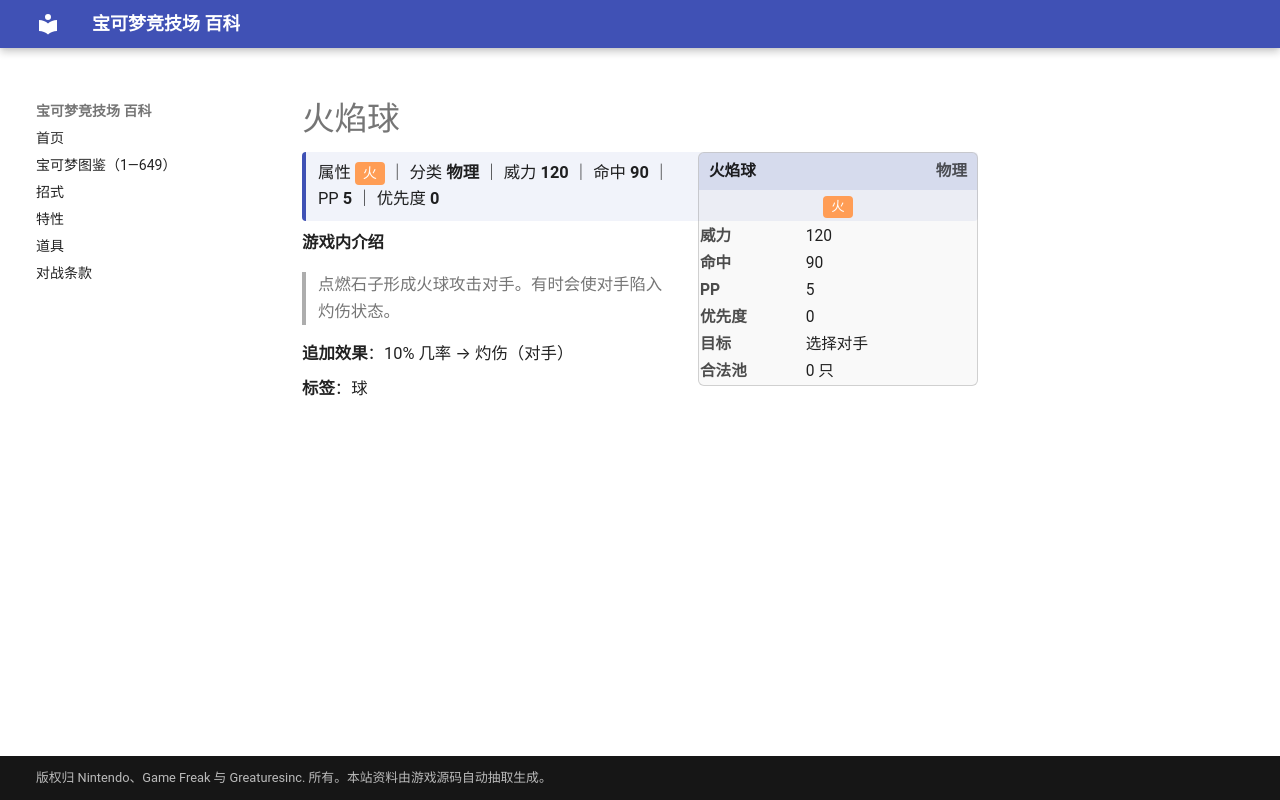

repository: nanmoboys/pkmn-arena-wiki · page: moves/火焰球/index.html · generator: mkdocs

# 火焰球

<div class="infobox">
<div class="ib-h"><span>火焰球</span><span class="ib-no">物理</span></div>
<div class="ib-ty"><span class="tp" style="background:#FF9D55">火</span></div>
<table class="ib-t"><tr><th>威力</th><td>120</td></tr><tr><th>命中</th><td>90</td></tr><tr><th>PP</th><td>5</td></tr><tr><th>优先度</th><td>0</td></tr><tr><th>目标</th><td>选择对手</td></tr><tr><th>合法池</th><td>0 只</td></tr></table></div>
<div class="head-stat">属性 <span class="tp" style="background:#FF9D55">火</span> ｜ 分类 <b>物理</b> ｜ 威力 <b>120</b> ｜ 命中 <b>90</b> ｜ PP <b>5</b> ｜ 优先度 <b>0</b></div>

**游戏内介绍**

> 点燃石子形成火球攻击对手。有时会使对手陷入灼伤状态。

**追加效果**：10% 几率 → 灼伤（对手）

**标签**：球
